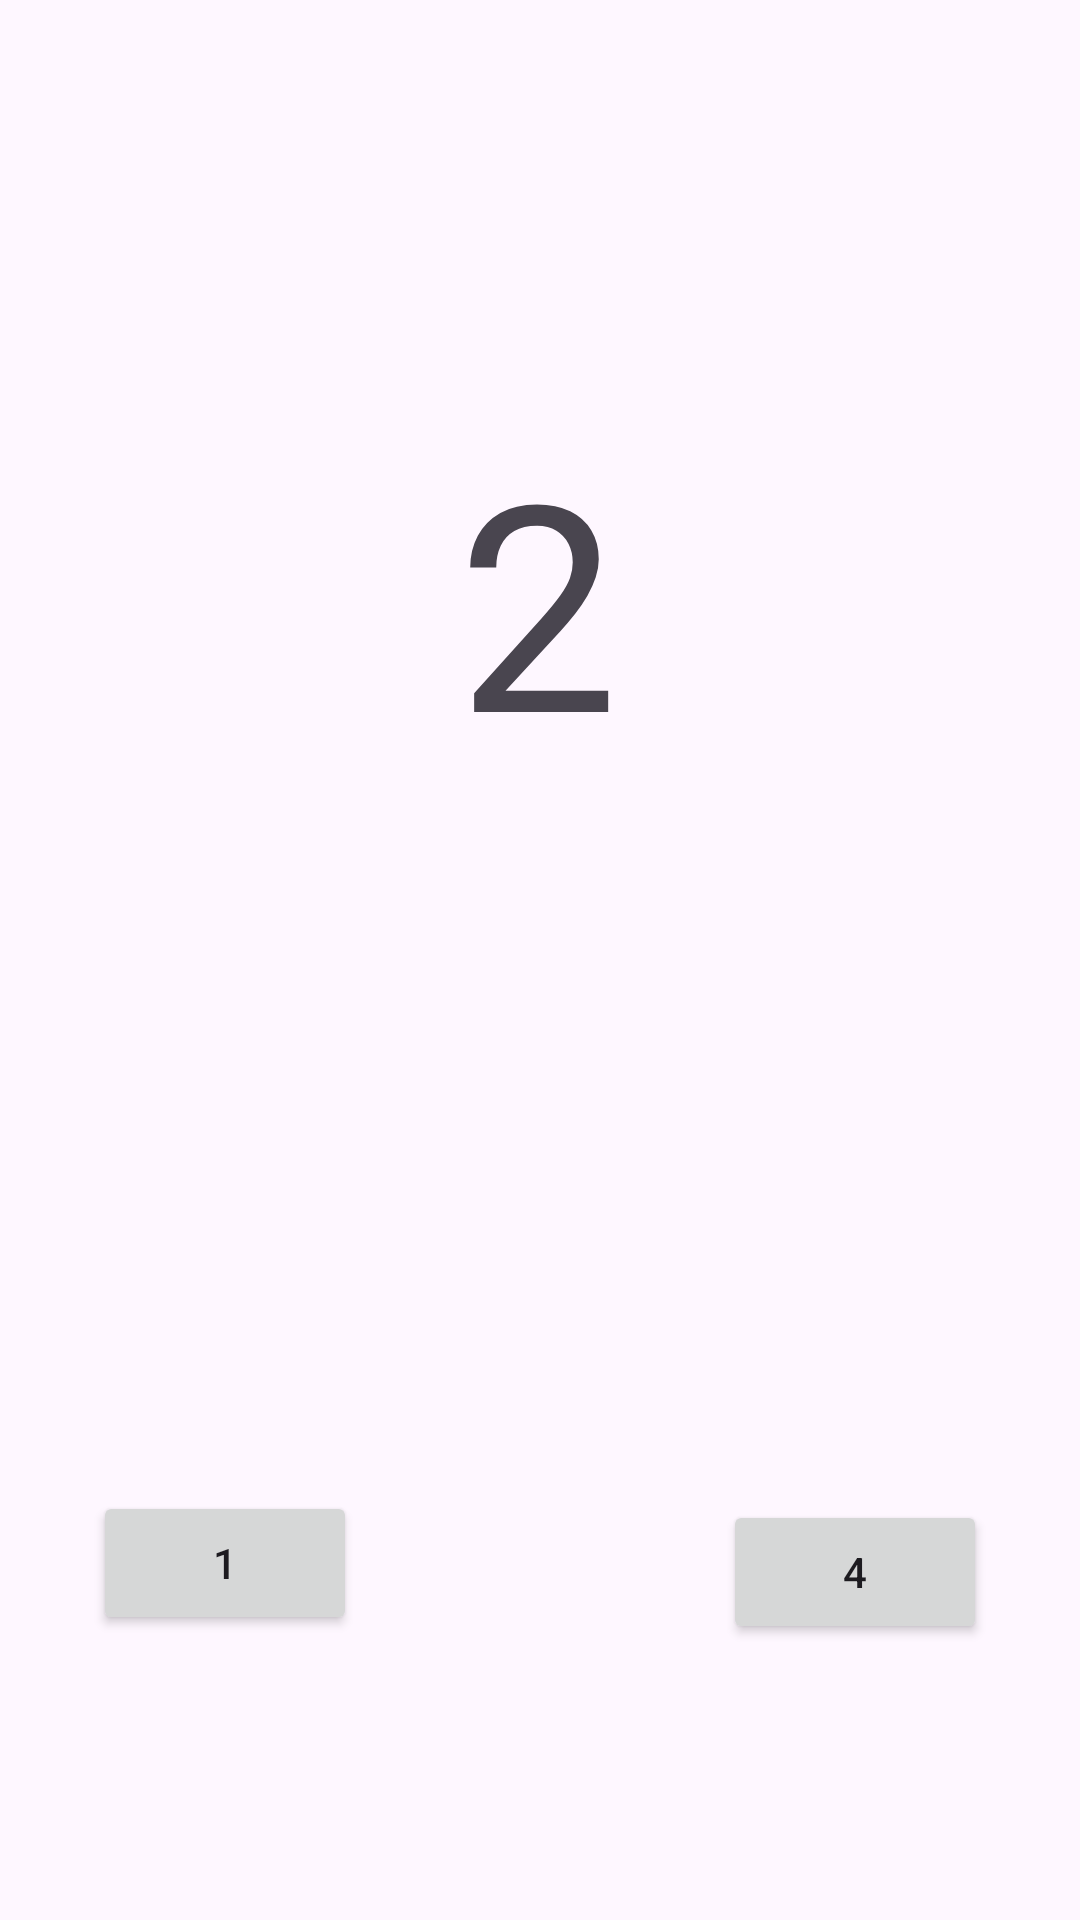

Android layout source for this screen:
<!-- AndroidManifest.xml: application theme Theme.Ventanas -->
<!-- res/layout/activity_main2.xml -->
<?xml version="1.0" encoding="utf-8"?>
<androidx.constraintlayout.widget.ConstraintLayout xmlns:android="http://schemas.android.com/apk/res/android"
    xmlns:app="http://schemas.android.com/apk/res-auto"
    xmlns:tools="http://schemas.android.com/tools"
    android:layout_width="match_parent"
    android:layout_height="match_parent"
    tools:context=".MainActivity2">

    <TextView
        android:layout_width="wrap_content"
        android:layout_height="wrap_content"
        android:text="2"
        android:textSize="96sp"
        app:layout_constraintBottom_toBottomOf="parent"
        app:layout_constraintEnd_toEndOf="parent"
        app:layout_constraintHorizontal_bias="0.498"
        app:layout_constraintStart_toStartOf="parent"
        app:layout_constraintTop_toTopOf="parent"
        app:layout_constraintVertical_bias="0.265" />

    <Button
        android:id="@+id/btn1"
        android:layout_width="wrap_content"
        android:layout_height="wrap_content"
        android:layout_marginStart="31dp"
        android:layout_marginBottom="95dp"
        android:text="1"
        app:layout_constraintBottom_toBottomOf="parent"
        app:layout_constraintStart_toStartOf="parent" />

    <Button
        android:id="@+id/btn4"
        android:layout_width="wrap_content"
        android:layout_height="wrap_content"
        android:layout_marginEnd="31dp"
        android:layout_marginBottom="92dp"
        android:text="4"
        app:layout_constraintBottom_toBottomOf="parent"
        app:layout_constraintEnd_toEndOf="parent" />

</androidx.constraintlayout.widget.ConstraintLayout>
<!-- resources referenced by this layout -->
<resources>
  <style name="Theme.Ventanas" parent="Base.Theme.Ventanas" />
  <style name="Base.Theme.Ventanas" parent="Theme.Material3.DayNight.NoActionBar">
          
          
      </style>
</resources>
